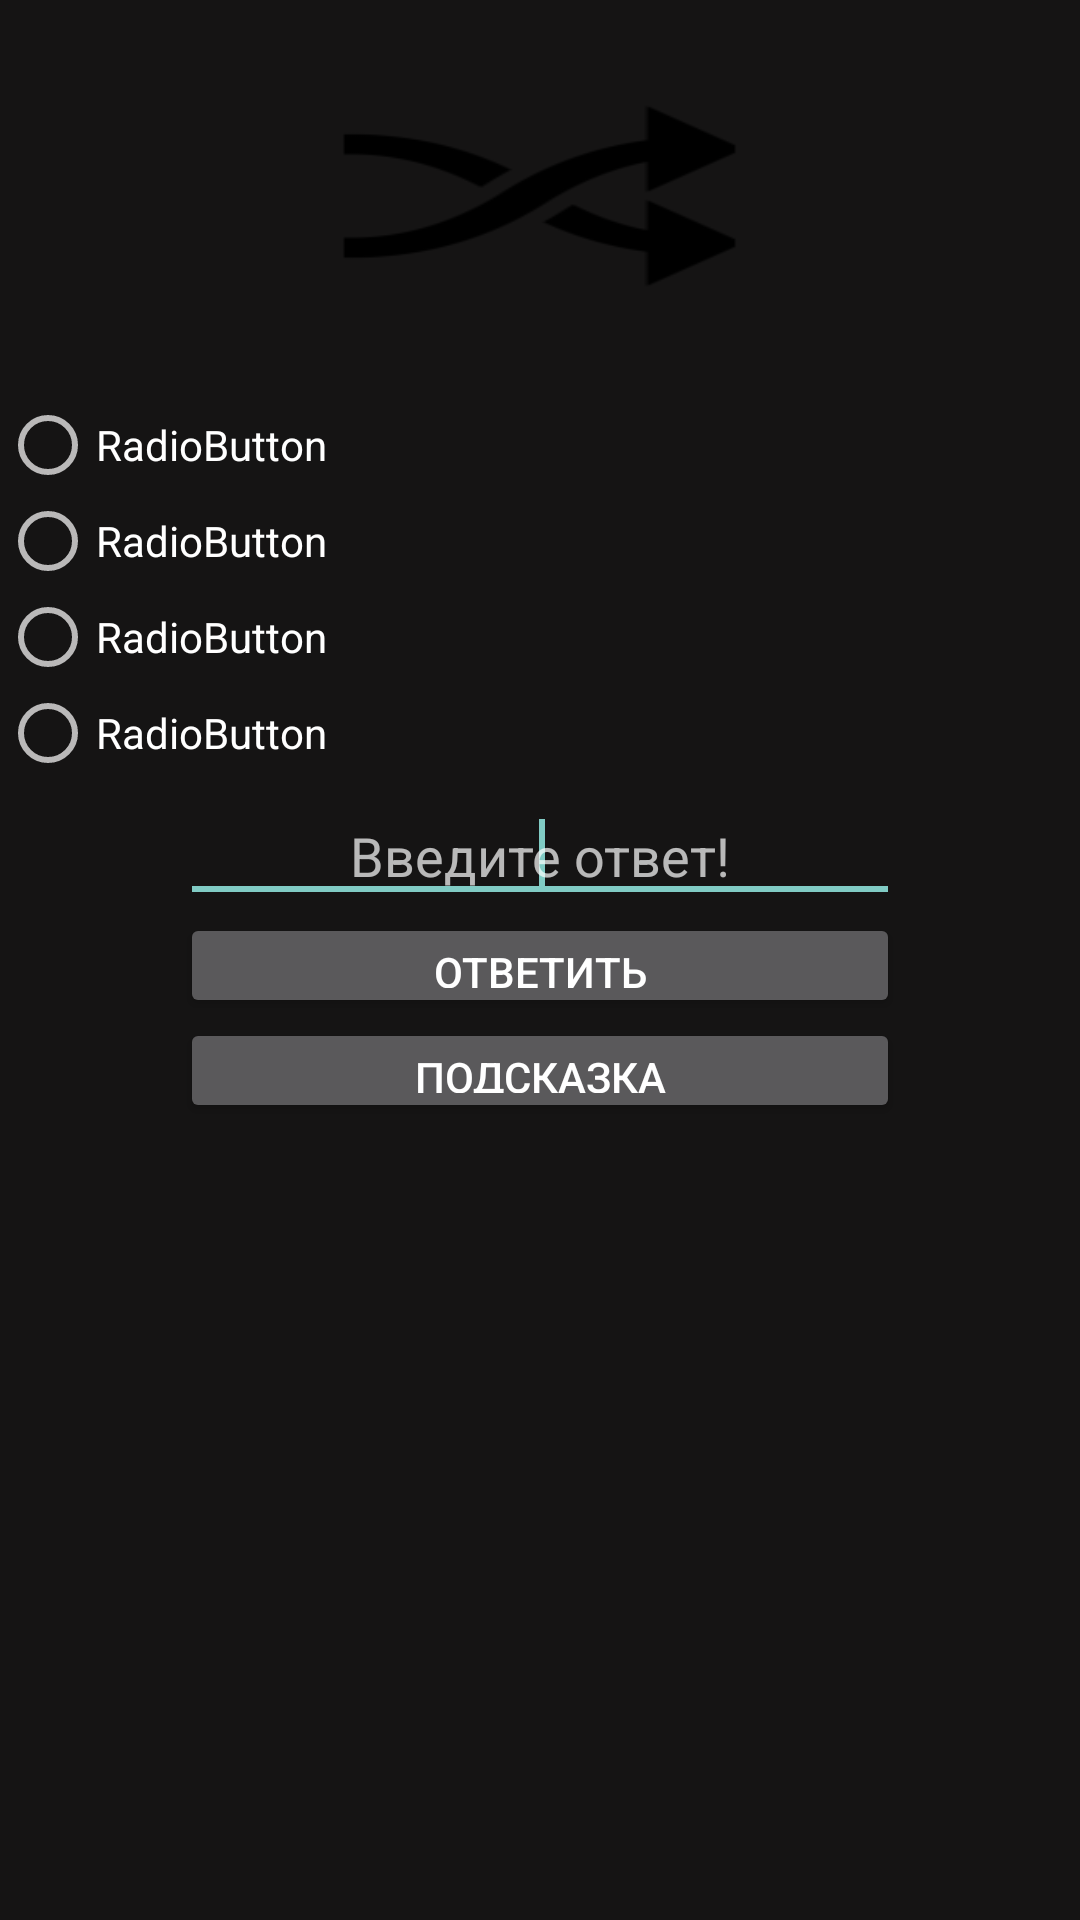

The Android layout XML behind this screen, and the referenced resources:
<!-- AndroidManifest.xml: application theme AppTheme -->
<!-- res/layout/ttest.xml -->
<?xml version="1.0" encoding="utf-8"?>
<GridLayout xmlns:android="http://schemas.android.com/apk/res/android"

	xmlns:tools="http://schemas.android.com/tools"
	android:layout_width="fill_parent"
        android:layout_height="fill_parent"
        android:layout_alignParentBottom="true"
        android:layout_alignParentLeft="true"
        android:layout_alignParentRight="true"
        android:layout_alignParentTop="true"
        android:background="#151414"
        android:columnCount="11"

        android:orientation="horizontal"
	tools:context=".TestActivity">

	<RelativeLayout
		android:layout_width="match_parent"
		android:layout_height="match_parent"
		android:layout_gravity="top">

		<LinearLayout
            android:orientation="horizontal"
            android:layout_width="match_parent"
            android:layout_height="wrap_content">

            <LinearLayout
                android:orientation="vertical"
                android:layout_width="match_parent"
                android:layout_height="wrap_content"
                android:weightSum="1"
                android:visibility="visible">

                <TabHost
                    android:id="@android:id/tabhost"
                    android:layout_width="wrap_content"
                    android:layout_column="1"
                    android:layout_columnSpan="10"
                    android:layout_row="22"
                    android:layout_height="wrap_content">

                        <LinearLayout
                        android:layout_width="match_parent"
                        android:layout_height="wrap_content"
                        android:orientation="vertical">

                        <HorizontalScrollView
                            android:layout_width="wrap_content"
                            android:layout_height="wrap_content" >

                            <TabWidget
                                android:id="@android:id/tabs"
                                android:layout_width="match_parent"
                                android:layout_height="wrap_content"
                                style="@android:style/Widget.Holo.TabWidget">
                            </TabWidget>
                        </HorizontalScrollView>

                        <FrameLayout
                            android:id="@android:id/tabcontent"
                            android:layout_width="match_parent"
                            android:layout_height="wrap_content">
                        </FrameLayout>
                      </LinearLayout>
                </TabHost>

                <TextView
                    android:id="@+id/quest"
                    android:layout_width="wrap_content"
                    android:layout_height="wrap_content"
                    android:layout_column="1"
                    android:layout_columnSpan="10"
                    android:layout_gravity="fill_horizontal|top"
                    android:layout_row="2"
                    android:gravity="center"
                    android:text=""
                    android:textColor="#FFFFFF"
                    android:textSize="18sp"
                    android:textStyle="bold" />

                <ImageView
                    android:id="@+id/img"
                    android:layout_width="149dp"
                    android:layout_height="82dp"
                    android:layout_column="1"
                    android:layout_columnSpan="10"
                    android:layout_gravity="center"
                    android:layout_row="6"
                    android:scaleType="fitXY"
                    android:src="@drawable/jhj" />

                <FrameLayout
                    android:layout_width="match_parent"
                    android:layout_height="26dp"></FrameLayout>

                <RadioGroup
    android:id="@+id/radioGroup2"
    android:layout_width="match_parent"
    android:layout_height="wrap_content"
    android:layout_column="6"
                    android:layout_row="8"
    android:orientation="vertical" >

    <RadioButton
    android:id="@+id/radioButton3"
    android:layout_width="wrap_content"
    android:layout_height="wrap_content"
    android:text="RadioButton" />

    <RadioButton
    android:id="@+id/radioButton4"
    android:layout_width="wrap_content"
    android:layout_height="wrap_content"
    android:text="RadioButton" />
    </RadioGroup>

                <RadioGroup
    android:id="@+id/radioGroup1"
    android:layout_width="match_parent"
    android:layout_height="wrap_content"
    android:layout_column="4"
                    android:layout_row="8"

    android:orientation="vertical" >

    <RadioButton
    android:id="@+id/radioButton1"
    android:layout_width="wrap_content"
    android:layout_height="wrap_content"

    android:text="RadioButton" />

    <RadioButton
    android:id="@+id/radioButton2"
    android:layout_width="wrap_content"
    android:layout_height="wrap_content"
    android:text="RadioButton" />
    </RadioGroup>

                <FrameLayout
                    android:layout_width="match_parent"
                    android:layout_height="44dp"
                    android:layout_weight="0.14">

                    <EditText
                            android:id="@+id/answ"
                            android:layout_width="240dp"
                            android:layout_height="wrap_content"
                            android:layout_column="1"
                            android:layout_columnSpan="10"
                            android:layout_gravity="center_horizontal|bottom"
                            android:layout_row="8"
                            android:gravity="center"
                            android:ems="10"
                            android:singleLine="true"
                        android:layout_weight="0.91"
                        android:hint="Введите ответ!">

                            <requestFocus />
                        </EditText>

                </FrameLayout>

                <Button
    android:id="@+id/answer"
    android:layout_width="240dp"
    android:layout_height="35dp"
    android:layout_column="1"
    android:layout_columnSpan="10"
    android:layout_row="20"
    android:onClick="onClick"
    android:text="Ответить"
                    android:layout_gravity="center_horizontal|top" />

                <Button
                        android:id="@+id/rez"
                        android:layout_width="240dp"
                        android:layout_height="35dp"
                        android:layout_column="1"
                        android:layout_columnSpan="10"
                        android:layout_gravity="center_horizontal|top"
                        android:layout_row="17"
                        android:onClick="onClick1"
                        android:text="Подсказка" />

            </LinearLayout>
        </LinearLayout>
	</RelativeLayout>

</GridLayout>
<!-- resources referenced by this layout -->
<resources>
  <!-- drawable jhj: png bitmap (drawable-hdpi, 1084 bytes) -->
  <style name="AppTheme" parent="AppBaseTheme">
          
      </style>
  <style name="AppBaseTheme" parent="android:Theme">
          
      </style>
</resources>
